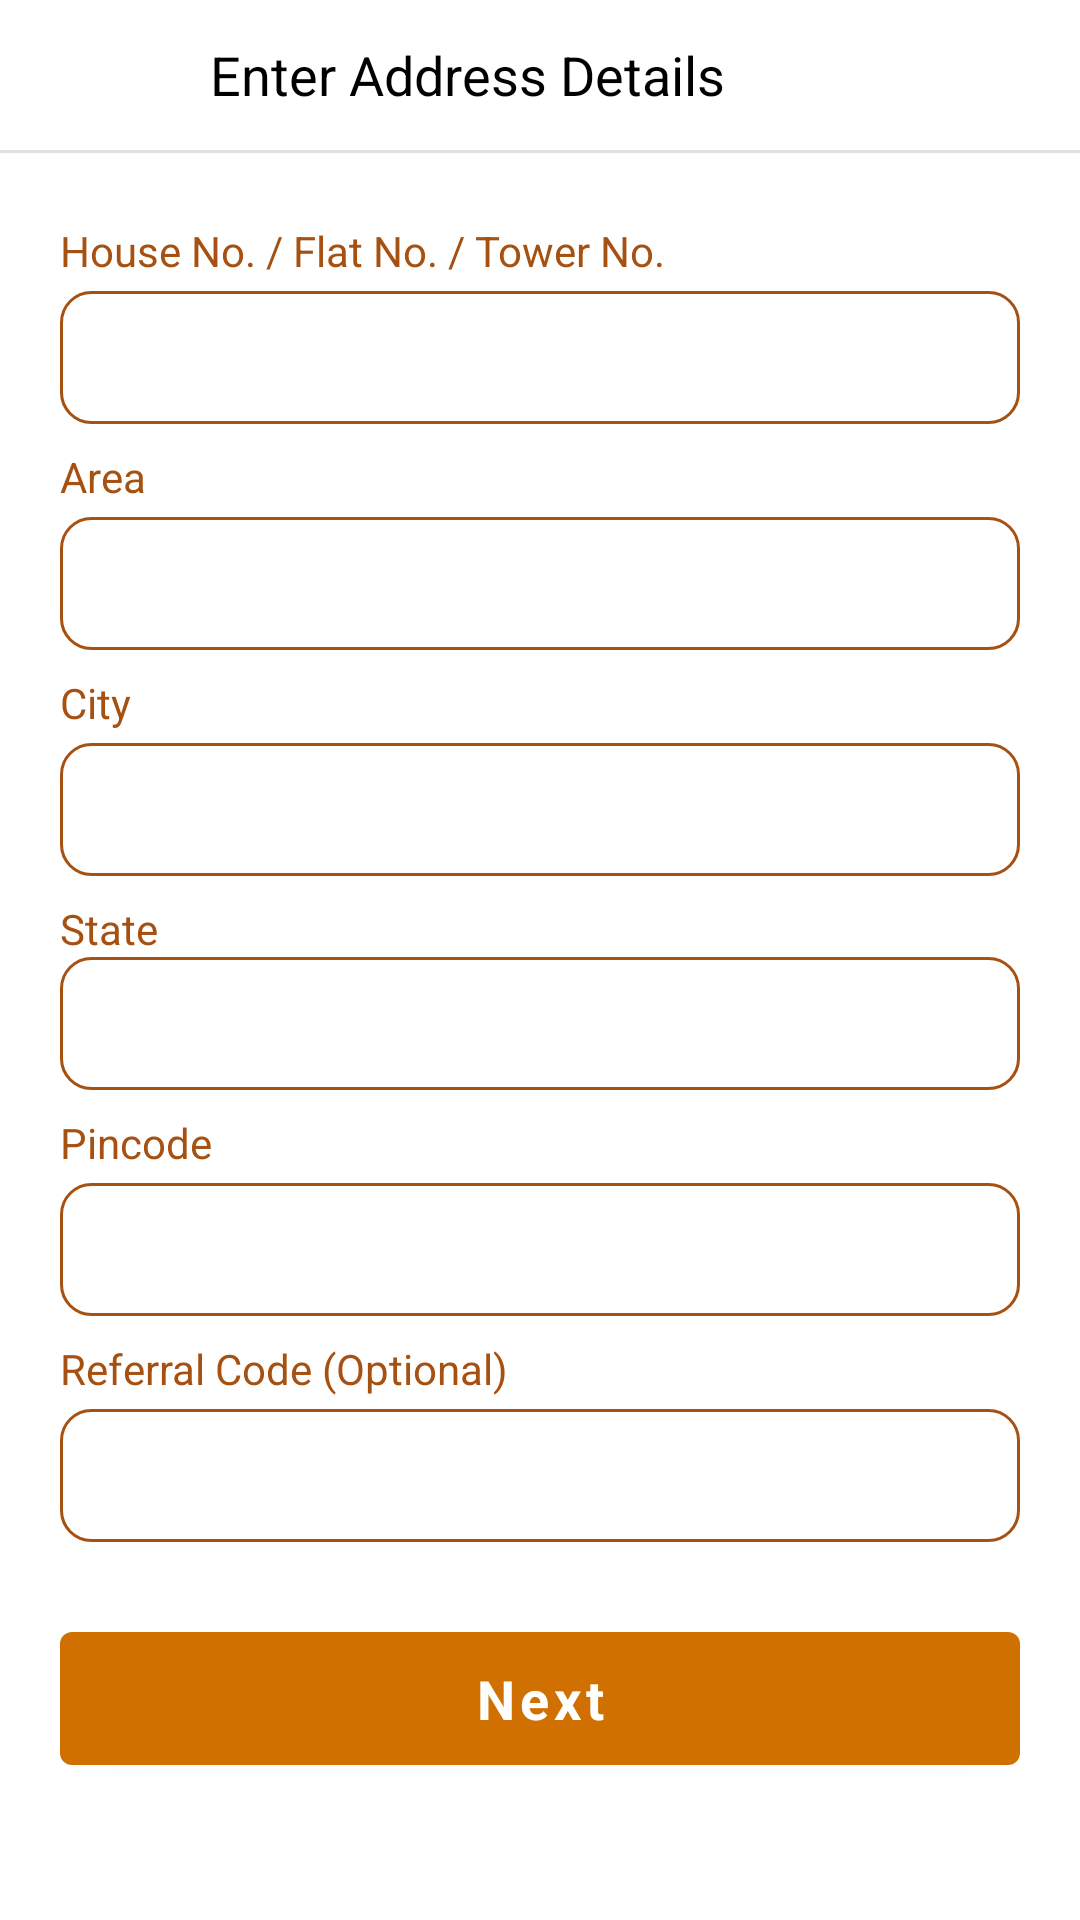

Produce the Android XML layout that renders to this screen, including the resource entries it uses.
<!-- AndroidManifest.xml: application theme Theme.Foodie -->
<!-- res/layout/activity_user_address_details.xml -->
<?xml version="1.0" encoding="utf-8"?>
<ScrollView
    xmlns:android="http://schemas.android.com/apk/res/android"
    xmlns:app="http://schemas.android.com/apk/res-auto"
    xmlns:tools="http://schemas.android.com/tools"
    android:layout_width="match_parent"
    android:layout_height="match_parent"
    android:fillViewport="true">

    <androidx.constraintlayout.widget.ConstraintLayout
        android:layout_width="match_parent"
        android:layout_height="0dp">

        <LinearLayout
            android:id="@+id/ll_app_bar"
            android:layout_width="match_parent"
            android:layout_height="wrap_content"
            android:gravity="center_vertical"
            android:orientation="horizontal"
            app:layout_constraintEnd_toEndOf="parent"
            app:layout_constraintStart_toStartOf="parent"
            app:layout_constraintTop_toTopOf="parent">

            <ImageView
                android:id="@+id/img_back"
                android:layout_width="50dp"
                android:layout_height="50dp"
                android:padding="12dp"
                android:src="@drawable/ic_back"
                android:background="?attr/selectableItemBackground"
                android:clickable="true"
                android:focusable="true"/>

            <TextView
                android:id="@+id/txt_welcome_body"
                android:layout_width="wrap_content"
                android:layout_height="wrap_content"
                android:layout_marginStart="20dp"
                android:text="Enter Address Details"
                android:textColor="@color/black"
                android:textSize="18sp" />

        </LinearLayout>

        <View
            android:id="@+id/view"
            style="@style/Divider"
            android:layout_width="match_parent"
            android:layout_height="1dp"
            app:layout_constraintEnd_toEndOf="parent"
            app:layout_constraintStart_toStartOf="parent"
            app:layout_constraintTop_toBottomOf="@id/ll_app_bar" />

        <LinearLayout
            android:id="@+id/ll_address_details"
            android:layout_width="match_parent"
            android:layout_height="wrap_content"
            android:orientation="vertical"
            android:paddingHorizontal="20dp"
            android:paddingVertical="24dp"
            app:layout_constraintEnd_toEndOf="parent"
            app:layout_constraintStart_toStartOf="parent"
            app:layout_constraintTop_toBottomOf="@id/ll_app_bar">

            <TextView
                android:id="@+id/l1_placeholder"
                android:layout_width="wrap_content"
                android:layout_height="wrap_content"
                android:text="House No. / Flat No. / Tower No."
                android:textColor="@color/brown_300"
                android:textSize="14sp" />

            <EditText
                android:id="@+id/edit_text_line_1_address"
                android:layout_width="match_parent"
                android:layout_height="wrap_content"
                android:layout_marginTop="4dp"
                android:paddingHorizontal="14dp"
                android:paddingVertical="10dp"
                android:background="@drawable/edit_text_bg"
                android:inputType="text"
                android:textColor="#929292" />

            <TextView
                android:id="@+id/l2_placeholder"
                android:layout_width="wrap_content"
                android:layout_height="wrap_content"
                android:text="Area"
                android:textColor="@color/brown_300"
                android:textSize="14sp"
                android:layout_marginTop="8dp"/>

            <EditText
                android:id="@+id/edit_text_line_2_address"
                android:layout_width="match_parent"
                android:layout_height="wrap_content"
                android:layout_marginTop="4dp"
                android:paddingHorizontal="14dp"
                android:paddingVertical="10dp"
                android:background="@drawable/edit_text_bg"
                android:inputType="text"
                android:textColor="#929292" />

            <TextView
                android:id="@+id/city_placeholder"
                android:layout_width="wrap_content"
                android:layout_height="wrap_content"
                android:text="@string/city"
                android:textColor="@color/brown_300"
                android:textSize="14sp"
                android:layout_marginTop="8dp"/>

            <EditText
                android:id="@+id/edit_text_city"
                android:layout_width="match_parent"
                android:layout_height="wrap_content"
                android:layout_marginTop="4dp"
                android:paddingHorizontal="14dp"
                android:paddingVertical="10dp"
                android:background="@drawable/edit_text_bg"
                android:inputType="text"
                android:textColor="#929292" />

            <TextView
                android:id="@+id/state_placeholder"
                android:layout_width="wrap_content"
                android:layout_height="wrap_content"
                android:text="@string/state"
                android:textColor="@color/brown_300"
                android:textSize="14sp"
                android:layout_marginTop="8dp"/>

            <EditText
                android:id="@+id/edit_text_state"
                android:layout_width="match_parent"
                android:layout_height="wrap_content"
                android:background="@drawable/edit_text_bg"
                android:inputType="text"
                android:paddingHorizontal="14dp"
                android:paddingVertical="10dp"
                android:textColor="#929292" />

            <TextView
                android:id="@+id/pin_code_placeholder"
                android:layout_width="wrap_content"
                android:layout_height="wrap_content"
                android:text="@string/pincode"
                android:textColor="@color/brown_300"
                android:textSize="14sp"
                android:layout_marginTop="8dp"/>

            <EditText
                android:id="@+id/edit_text_pincode"
                android:layout_width="match_parent"
                android:layout_height="wrap_content"
                android:layout_marginTop="4dp"
                android:paddingHorizontal="14dp"
                android:paddingVertical="10dp"
                android:background="@drawable/edit_text_bg"
                android:inputType="number"
                android:maxLength="6"
                android:textColor="#929292" />

            <TextView
                android:id="@+id/referral_code_placeholder"
                android:layout_width="wrap_content"
                android:layout_height="wrap_content"
                android:text="@string/referral_code"
                android:textColor="@color/brown_300"
                android:textSize="14sp"
                android:layout_marginTop="8dp"/>

            <EditText
                android:id="@+id/edit_text_referral_code"
                android:layout_width="match_parent"
                android:layout_height="wrap_content"
                android:layout_marginTop="4dp"
                android:paddingHorizontal="14dp"
                android:paddingVertical="10dp"
                android:background="@drawable/edit_text_bg"
                android:textColor="#929292"/>

        </LinearLayout>

        <FrameLayout
            android:id="@+id/fl_buttons"
            android:layout_width="match_parent"
            android:layout_height="wrap_content"
            android:paddingHorizontal="20dp"
            app:layout_constraintEnd_toEndOf="parent"
            app:layout_constraintStart_toStartOf="parent"
            app:layout_constraintTop_toBottomOf="@id/ll_address_details">

            <com.google.android.material.button.MaterialButton
                android:id="@+id/btn_finish_details"
                android:layout_width="match_parent"
                android:layout_height="wrap_content"
                android:layout_gravity="center"
                android:paddingVertical="10dp"
                android:text="Next"
                android:textAllCaps="false"
                android:textSize="18sp"
                android:textStyle="bold" />

            <ProgressBar
                android:id="@+id/progress_bar"
                android:layout_width="wrap_content"
                android:layout_height="wrap_content"
                android:layout_gravity="center"
                android:elevation="100dp"
                android:indeterminateTint="@color/blue_500"
                android:src="@drawable/loading_anim"
                android:visibility="gone" />

        </FrameLayout>
    </androidx.constraintlayout.widget.ConstraintLayout>
</ScrollView>
<!-- resources referenced by this layout -->
<resources>
  <color name="black">#FF000000</color>
  <color name="blue_500">#17374E</color>
  <color name="brown_300">#A65111</color>
  <!-- drawable edit_text_bg (drawable) -->
  <?xml version="1.0" encoding="utf-8"?>
  <shape xmlns:android="http://schemas.android.com/apk/res/android"
      android:shape="rectangle">
     <stroke android:width="1dp"
         android:color="@color/brown_300"/>
      <corners android:radius="10dp" />
  </shape>
  <!-- drawable loading_anim: gif bitmap (drawable, 4480 bytes) -->
  <string name="city">City</string>
  <string name="pincode">Pincode</string>
  <string name="referral_code">Referral Code (Optional)</string>
  <string name="state">State</string>
  <style name="Divider">
          <item name="android:layout_width">match_parent</item>
          <item name="android:layout_height">1dp</item>
          <item name="android:background">?android:attr/listDivider</item>
      </style>
  <style name="Theme.Foodie" parent="Theme.MaterialComponents.DayNight.DarkActionBar">
          
          <item name="colorPrimary">@color/orange</item>
          <item name="colorPrimaryVariant">@color/brown_300</item>
          <item name="colorOnPrimary">@color/white</item>
          
          <item name="colorSecondary">@color/teal_200</item>
          <item name="colorSecondaryVariant">@color/teal_700</item>
          <item name="colorOnSecondary">@color/black</item>
          
  
          
  
          <item name="fontFamily">@font/urbanist_regular</item>
          <item name="android:statusBarColor">@color/orange</item>
          <item name="android:windowLightStatusBar">false</item>
      </style>
  <color name="orange">#D07000</color>
  <color name="white">#FFFFFFFF</color>
  <color name="teal_200">#FF03DAC5</color>
  <color name="teal_700">#FF018786</color>
</resources>
